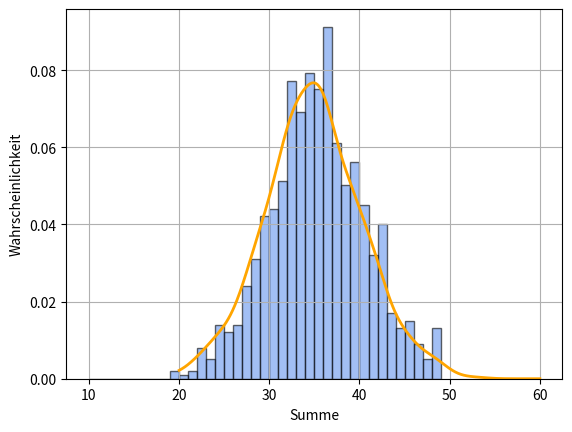

Write the Python code that produced this figure.
import matplotlib.pyplot as plt
import numpy as np
from scipy.stats import gaussian_kde

w_list: list[int] = []


def roll():
    return np.random.randint(1, 7)


def main(n):
    for _ in range(n):
        roll_10_list = [roll() for _ in range(10)]
        sum_ = sum(roll_10_list)
        w_list.append(sum_)


main(1000)

plt.hist(w_list, bins=range(10, 50), density=True, color="cornflowerblue", edgecolor="black", alpha=0.6)

kde = gaussian_kde(w_list)
x_vals = np.linspace(20, 60, 500)
kde_vals = kde(x_vals)
plt.plot(x_vals, kde_vals, color="orange", linewidth=2)

plt.grid(True)
plt.xlabel("Summe")
plt.ylabel("Wahrscheinlichkeit")
plt.show()
